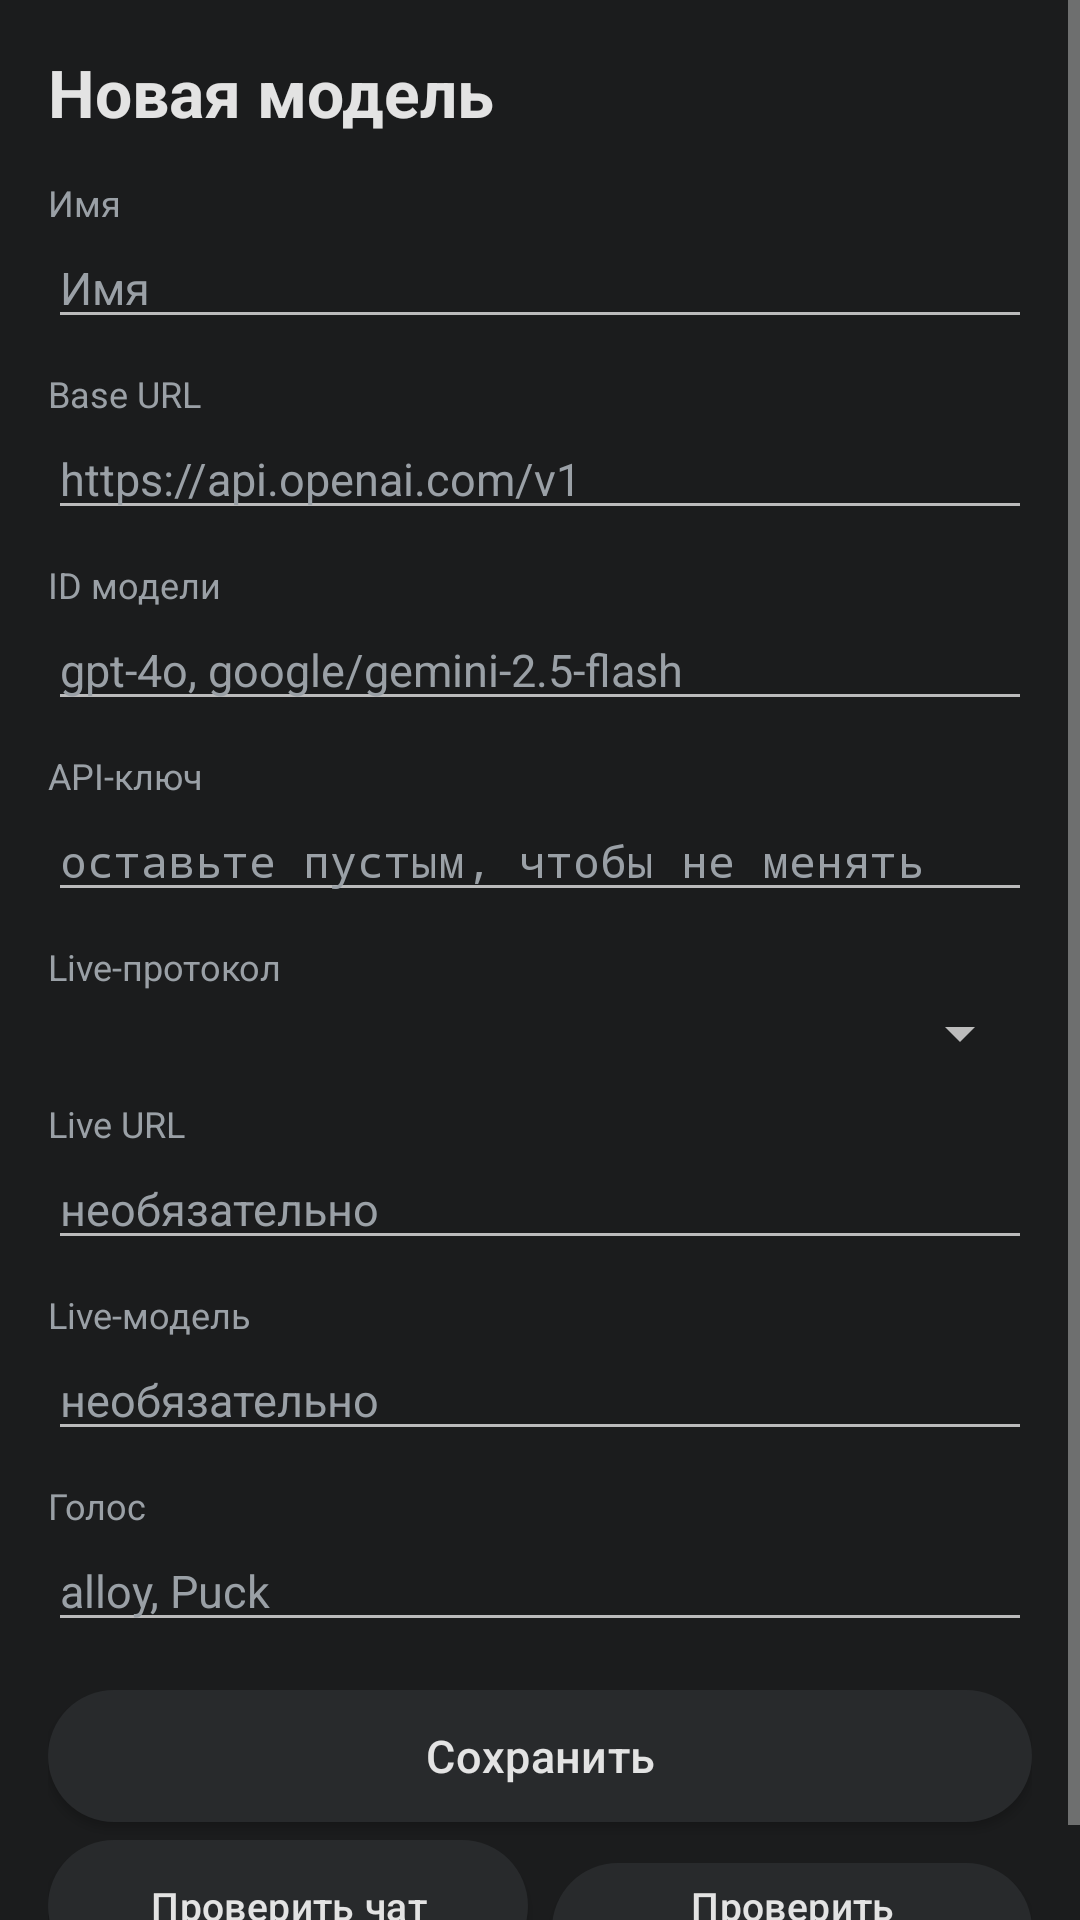

The Android layout XML behind this screen, and the referenced resources:
<!-- AndroidManifest.xml: application theme AppTheme -->
<!-- res/layout/activity_model_edit.xml -->
<?xml version="1.0" encoding="utf-8"?>
<ScrollView xmlns:android="http://schemas.android.com/apk/res/android"
    android:layout_width="match_parent"
    android:layout_height="match_parent"
    android:background="?attr/colBg"
    android:fillViewport="true">

    <LinearLayout
        android:layout_width="match_parent"
        android:layout_height="wrap_content"
        android:orientation="vertical"
        android:padding="16dp">

        <TextView
            android:id="@+id/edit_title"
            android:layout_width="match_parent"
            android:layout_height="wrap_content"
            android:text="@string/edit_title_new"
            android:textColor="?attr/colFg"
            android:textSize="22sp"
            android:textStyle="bold" />

        <TextView
            android:layout_width="match_parent"
            android:layout_height="wrap_content"
            android:layout_marginTop="14dp"
            android:text="@string/field_name"
            android:textColor="?attr/colMuted"
            android:textSize="12sp" />

        <EditText
            android:id="@+id/f_name"
            android:layout_width="match_parent"
            android:layout_height="wrap_content"
            android:hint="@string/field_name"
            android:inputType="text"
            android:maxLines="1"
            android:textColor="?attr/colFg"
            android:textColorHint="?attr/colMuted"
            android:textSize="15sp" />

        <TextView
            android:layout_width="match_parent"
            android:layout_height="wrap_content"
            android:layout_marginTop="10dp"
            android:text="@string/field_base_url"
            android:textColor="?attr/colMuted"
            android:textSize="12sp" />

        <EditText
            android:id="@+id/f_base_url"
            android:layout_width="match_parent"
            android:layout_height="wrap_content"
            android:hint="@string/hint_base_url"
            android:inputType="textUri"
            android:maxLines="1"
            android:textColor="?attr/colFg"
            android:textColorHint="?attr/colMuted"
            android:textSize="15sp" />

        <TextView
            android:layout_width="match_parent"
            android:layout_height="wrap_content"
            android:layout_marginTop="10dp"
            android:text="@string/field_model_id"
            android:textColor="?attr/colMuted"
            android:textSize="12sp" />

        <EditText
            android:id="@+id/f_model_id"
            android:layout_width="match_parent"
            android:layout_height="wrap_content"
            android:hint="@string/hint_model_id"
            android:inputType="text"
            android:maxLines="1"
            android:textColor="?attr/colFg"
            android:textColorHint="?attr/colMuted"
            android:textSize="15sp" />

        <TextView
            android:layout_width="match_parent"
            android:layout_height="wrap_content"
            android:layout_marginTop="10dp"
            android:text="@string/field_api_key"
            android:textColor="?attr/colMuted"
            android:textSize="12sp" />

        <EditText
            android:id="@+id/f_api_key"
            android:layout_width="match_parent"
            android:layout_height="wrap_content"
            android:hint="@string/hint_api_key"
            android:inputType="textPassword"
            android:maxLines="1"
            android:textColor="?attr/colFg"
            android:textColorHint="?attr/colMuted"
            android:textSize="15sp" />

        <TextView
            android:layout_width="match_parent"
            android:layout_height="wrap_content"
            android:layout_marginTop="10dp"
            android:text="@string/field_live_protocol"
            android:textColor="?attr/colMuted"
            android:textSize="12sp" />

        <Spinner
            android:id="@+id/f_live_protocol"
            android:layout_width="match_parent"
            android:layout_height="wrap_content"
            android:layout_marginTop="2dp" />

        <TextView
            android:layout_width="match_parent"
            android:layout_height="wrap_content"
            android:layout_marginTop="10dp"
            android:text="@string/field_live_url"
            android:textColor="?attr/colMuted"
            android:textSize="12sp" />

        <EditText
            android:id="@+id/f_live_url"
            android:layout_width="match_parent"
            android:layout_height="wrap_content"
            android:hint="@string/hint_optional"
            android:inputType="textUri"
            android:maxLines="1"
            android:textColor="?attr/colFg"
            android:textColorHint="?attr/colMuted"
            android:textSize="15sp" />

        <TextView
            android:layout_width="match_parent"
            android:layout_height="wrap_content"
            android:layout_marginTop="10dp"
            android:text="@string/field_live_model"
            android:textColor="?attr/colMuted"
            android:textSize="12sp" />

        <EditText
            android:id="@+id/f_live_model"
            android:layout_width="match_parent"
            android:layout_height="wrap_content"
            android:hint="@string/hint_optional"
            android:inputType="text"
            android:maxLines="1"
            android:textColor="?attr/colFg"
            android:textColorHint="?attr/colMuted"
            android:textSize="15sp" />

        <TextView
            android:layout_width="match_parent"
            android:layout_height="wrap_content"
            android:layout_marginTop="10dp"
            android:text="@string/field_voice"
            android:textColor="?attr/colMuted"
            android:textSize="12sp" />

        <EditText
            android:id="@+id/f_voice"
            android:layout_width="match_parent"
            android:layout_height="wrap_content"
            android:hint="@string/hint_voice"
            android:inputType="text"
            android:maxLines="1"
            android:textColor="?attr/colFg"
            android:textColorHint="?attr/colMuted"
            android:textSize="15sp" />

        <Button
            android:id="@+id/btn_save"
            android:layout_width="match_parent"
            android:layout_height="wrap_content"
            android:layout_marginTop="16dp"
            android:text="@string/btn_save" />

        <LinearLayout
            android:layout_width="match_parent"
            android:layout_height="wrap_content"
            android:layout_marginTop="6dp"
            android:orientation="horizontal">

            <Button
                android:id="@+id/btn_check_chat"
                android:layout_width="0dp"
                android:layout_height="wrap_content"
                android:layout_weight="1"
                android:text="@string/check_chat"
                android:textSize="13sp" />

            <Button
                android:id="@+id/btn_check_realtime"
                android:layout_width="0dp"
                android:layout_height="wrap_content"
                android:layout_marginStart="8dp"
                android:layout_weight="1"
                android:text="@string/check_realtime"
                android:textSize="13sp" />
        </LinearLayout>
    </LinearLayout>
</ScrollView>
<!-- resources referenced by this layout -->
<resources>
  <string name="btn_save">Сохранить</string>
  <string name="check_chat">Проверить чат</string>
  <string name="check_realtime">Проверить realtime</string>
  <string name="edit_title_new">Новая модель</string>
  <string name="field_api_key">API-ключ</string>
  <string name="field_base_url">Base URL</string>
  <string name="field_live_model">Live-модель</string>
  <string name="field_live_protocol">Live-протокол</string>
  <string name="field_live_url">Live URL</string>
  <string name="field_model_id">ID модели</string>
  <string name="field_name">Имя</string>
  <string name="field_voice">Голос</string>
  <string name="hint_api_key">оставьте пустым, чтобы не менять</string>
  <string name="hint_base_url">https://api.openai.com/v1</string>
  <string name="hint_model_id">gpt-4o, google/gemini-2.5-flash</string>
  <string name="hint_optional">необязательно</string>
  <string name="hint_voice">alloy, Puck</string>
  <style name="AppTheme" parent="@android:style/Theme.Material.NoActionBar">
          <item name="colBg">@color/bg</item>
          <item name="colSurface">@color/surface</item>
          <item name="colSurface2">@color/surface2</item>
          <item name="colFg">@color/fg</item>
          <item name="colMuted">@color/muted</item>
          <item name="colAccent">@color/accent</item>
          <item name="colOnAccent">@color/onAccent</item>
          <item name="colLine">@color/line</item>
          <item name="colBubbleUser">@color/bubbleUser</item>
          <item name="colBubbleAi">@color/bubbleAi</item>
          <item name="android:windowBackground">?attr/colBg</item>
          <item name="android:statusBarColor">?attr/colBg</item>
          <item name="android:navigationBarColor">?attr/colBg</item>
          <item name="android:textColorPrimary">?attr/colFg</item>
          <item name="android:colorAccent">?attr/colAccent</item>
          
          <item name="android:buttonStyle">@style/PillButton</item>
      </style>
  <color name="bg">#FF1B1C1D</color>
  <color name="surface">#FF1E1F20</color>
  <color name="surface2">#FF282A2C</color>
  <color name="fg">#FFE3E3E3</color>
  <color name="muted">#FF9AA0A6</color>
  <color name="accent">#FFA8C7FA</color>
  <color name="onAccent">#FF1B1C1D</color>
  <color name="line">#FF333537</color>
  <color name="bubbleUser">#FF333537</color>
  <color name="bubbleAi">#FF1E1F20</color>
  <style name="PillButton" parent="@android:style/Widget.Material.Button">
          <item name="android:background">@drawable/bg_pill_button</item>
          <item name="android:textColor">?attr/colFg</item>
          <item name="android:textAllCaps">false</item>
          <item name="android:textSize">15sp</item>
          <item name="android:letterSpacing">0.01</item>
          <item name="android:minHeight">44dp</item>
          <item name="android:paddingStart">20dp</item>
          <item name="android:paddingEnd">20dp</item>
      </style>
  <!-- drawable bg_pill_button (drawable) -->
  <?xml version="1.0" encoding="utf-8"?>
  <ripple xmlns:android="http://schemas.android.com/apk/res/android"
      android:color="#33FFFFFF">
      <item>
          <shape android:shape="rectangle">
              <solid android:color="?attr/colSurface2" />
              <corners android:radius="24dp" />
          </shape>
      </item>
  </ripple>
</resources>
